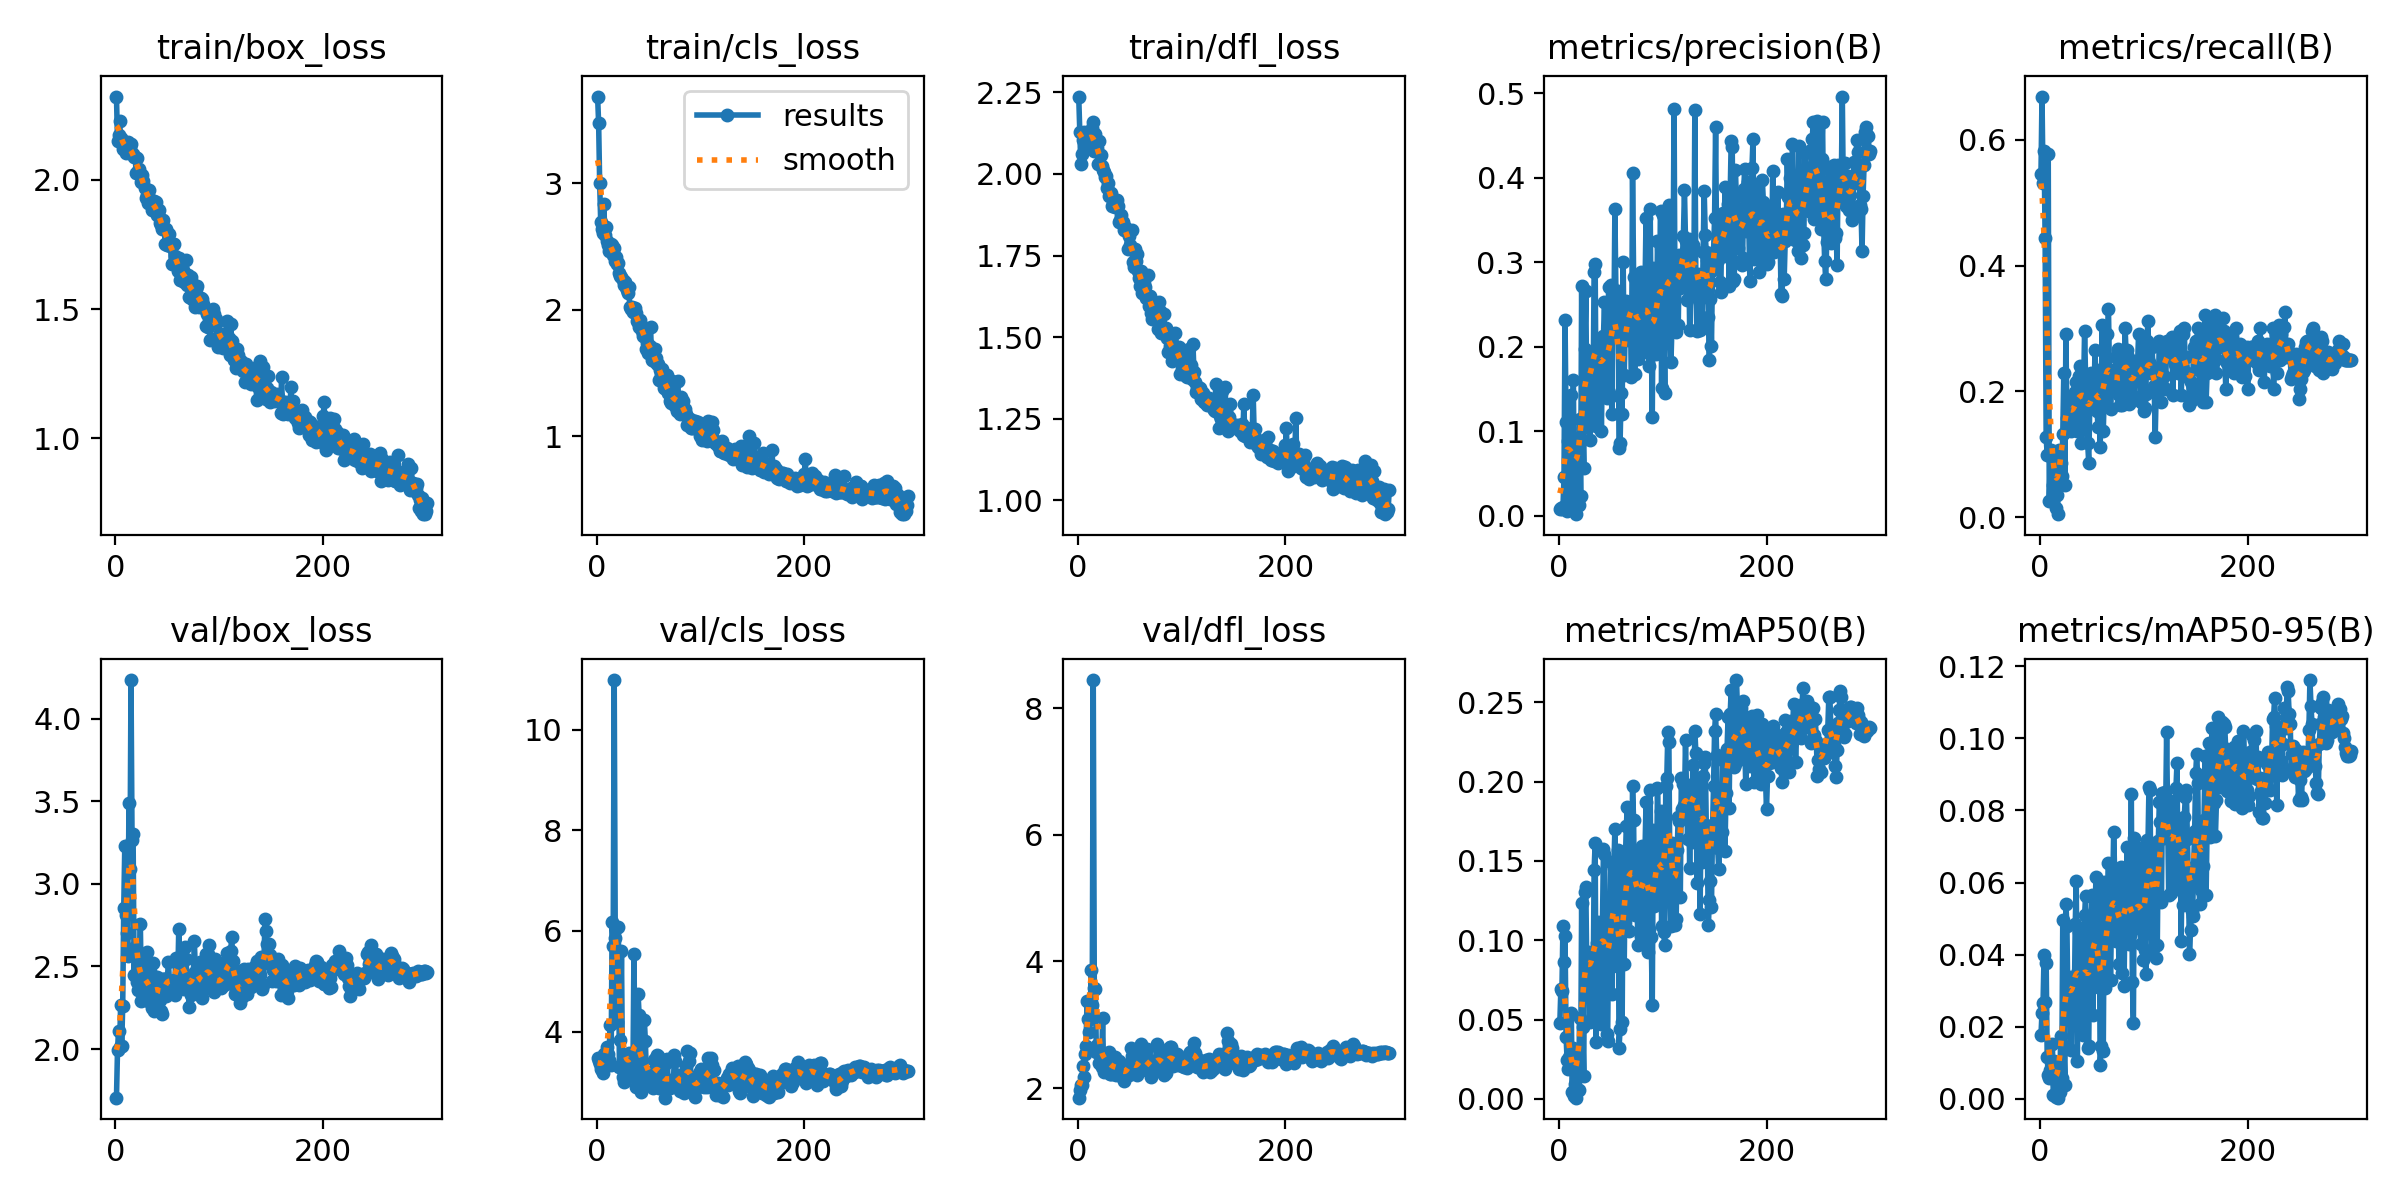

Values plotted in this chart, from the file beside it:
epoch, time, train/box_loss, train/cls_loss, train/dfl_loss, metrics/precision(B), metrics/recall(B), metrics/mAP50(B), metrics/mAP50-95(B), val/box_loss, val/cls_loss, val/dfl_loss, lr/pg0, lr/pg1, lr/pg2
1, 4.258, 2.323, 3.684, 2.237, 0.00841, 0.5459, 0.04792, 0.01763, 1.706, 3.471, 1.847, 0.0001334, 0.0001334, 0.0001334
2, 7.113, 2.149, 3.476, 2.128, 0.00882, 0.6684, 0.06953, 0.02388, 1.993, 3.421, 1.973, 0.0002825, 0.0002825, 0.0002825
3, 9.871, 2.173, 3, 2.03, 0.00793, 0.5306, 0.06805, 0.0266, 2.112, 3.364, 2.044, 0.0004306, 0.0004306, 0.0004306
4, 12.59, 2.227, 2.692, 2.06, 0.00989, 0.5816, 0.1091, 0.03991, 2.01, 3.261, 2.051, 0.0005777, 0.0005777, 0.0005777
5, 15.37, 2.163, 2.637, 2.105, 0.04546, 0.4439, 0.08629, 0.02693, 2.268, 3.245, 2.344, 0.0007238, 0.0007238, 0.0007238
6, 18.16, 2.155, 2.609, 2.129, 0.2316, 0.1275, 0.1025, 0.03765, 2.015, 3.176, 2.182, 0.0008689, 0.0008689, 0.0008689
7, 20.94, 2.121, 2.838, 2.119, 0.1108, 0.09918, 0.03928, 0.01153, 2.259, 3.544, 2.544, 0.001013, 0.001013, 0.001013
8, 23.65, 2.12, 2.59, 2.086, 0.00574, 0.5765, 0.02428, 0.00661, 2.852, 3.472, 2.656, 0.001156, 0.001156, 0.001156
9, 26.93, 2.122, 2.651, 2.101, 0.08869, 0.02551, 0.01898, 0.00564, 3.227, 3.499, 3.381, 0.001298, 0.001298, 0.001298
10, 29.73, 2.106, 2.542, 2.124, 0.05717, 0.09694, 0.02666, 0.00783, 2.81, 3.698, 3.087, 0.00144, 0.00144, 0.00144
11, 32.64, 2.135, 2.512, 2.101, 0.0644, 0.1064, 0.02005, 0.006, 2.7, 3.553, 2.892, 0.00158, 0.00158, 0.00158
12, 35.41, 2.146, 2.465, 2.096, 0.1425, 0.102, 0.05439, 0.01514, 2.562, 3.428, 3.083, 0.001606, 0.001606, 0.001606
13, 38.22, 2.129, 2.493, 2.118, 0.01476, 0.05102, 0.00438, 0.0011, 3.487, 4.126, 3.869, 0.001601, 0.001601, 0.001601
14, 41.09, 2.128, 2.521, 2.141, 0.1611, 0.07653, 0.03216, 0.01048, 3.089, 3.332, 3.316, 0.001595, 0.001595, 0.001595
15, 43.94, 2.141, 2.513, 2.159, 0.01348, 0.01531, 0.00174, 0.00052, 4.234, 6.177, 8.447, 0.00159, 0.00159, 0.00159
16, 46.78, 2.099, 2.435, 2.069, 0.07294, 0.03571, 0.00918, 0.00399, 3.268, 5.696, 3.581, 0.001584, 0.001584, 0.001584
17, 49.53, 2.099, 2.489, 2.123, 0.00181, 0.0051, 0.0007, 0.00028, 3.3, 10.99, 3.566, 0.001579, 0.001579, 0.001579
18, 52.27, 2.091, 2.384, 2.069, 0.09176, 0.1071, 0.03057, 0.00982, 2.449, 5.852, 2.566, 0.001573, 0.001573, 0.001573
19, 55.01, 2.088, 2.418, 2.08, 0.01252, 0.07143, 0.00539, 0.00187, 2.615, 6.062, 2.676, 0.001568, 0.001568, 0.001568
20, 57.69, 2.026, 2.361, 2.029, 0.1141, 0.08673, 0.05106, 0.01747, 2.45, 4.194, 2.599, 0.001562, 0.001562, 0.001562
21, 60.44, 2.086, 2.366, 2.101, 0.02328, 0.06633, 0.01513, 0.00573, 2.408, 6.086, 2.398, 0.001557, 0.001557, 0.001557
22, 63.25, 2.037, 2.294, 2.059, 0.2717, 0.1326, 0.1237, 0.04972, 2.357, 3.296, 2.506, 0.001551, 0.001551, 0.001551
23, 66.15, 2.044, 2.264, 2.025, 0.1036, 0.2296, 0.04532, 0.0145, 2.452, 3.835, 2.335, 0.001546, 0.001546, 0.001546
24, 68.92, 2.025, 2.257, 2.012, 0.05698, 0.05102, 0.01423, 0.00367, 2.756, 5.602, 3.101, 0.00154, 0.00154, 0.00154
25, 71.64, 1.992, 2.238, 2.005, 0.1978, 0.2908, 0.1303, 0.05415, 2.293, 3.101, 2.251, 0.001535, 0.001535, 0.001535
26, 74.34, 2.021, 2.194, 1.989, 0.2663, 0.1582, 0.1336, 0.04787, 2.45, 2.997, 2.411, 0.001529, 0.001529, 0.001529
27, 77.12, 1.998, 2.217, 1.993, 0.1273, 0.1837, 0.07905, 0.02446, 2.358, 3.317, 2.335, 0.001524, 0.001524, 0.001524
28, 79.88, 1.967, 2.176, 1.958, 0.1906, 0.1582, 0.08623, 0.03054, 2.449, 3.467, 2.464, 0.001518, 0.001518, 0.001518
29, 82.6, 1.93, 2.157, 1.971, 0.1807, 0.1888, 0.0927, 0.03366, 2.405, 3.432, 2.433, 0.001513, 0.001513, 0.001513
30, 85.31, 1.942, 2.135, 1.933, 0.09009, 0.1378, 0.04861, 0.01356, 2.587, 3.437, 2.567, 0.001507, 0.001507, 0.001507
31, 88.01, 1.911, 2.183, 1.942, 0.1335, 0.1837, 0.0746, 0.02738, 2.289, 3.581, 2.227, 0.001502, 0.001502, 0.001502
32, 90.78, 1.961, 2.018, 1.941, 0.1892, 0.148, 0.08219, 0.03028, 2.347, 3.263, 2.229, 0.001496, 0.001496, 0.001496
33, 93.5, 1.928, 2.004, 1.903, 0.1402, 0.1531, 0.06292, 0.02435, 2.475, 3.259, 2.469, 0.001491, 0.001491, 0.001491
34, 96.18, 1.916, 2.02, 1.909, 0.2887, 0.199, 0.1444, 0.04839, 2.315, 3.121, 2.373, 0.001485, 0.001485, 0.001485
35, 98.89, 1.884, 1.983, 1.901, 0.2981, 0.2143, 0.1613, 0.0605, 2.246, 3.123, 2.228, 0.00148, 0.00148, 0.00148
36, 101.7, 1.903, 1.98, 1.898, 0.1061, 0.1378, 0.03599, 0.01047, 2.519, 5.533, 2.483, 0.001474, 0.001474, 0.001474
37, 104.4, 1.918, 2.01, 1.906, 0.1687, 0.2092, 0.09795, 0.03554, 2.232, 3.5, 2.205, 0.001469, 0.001469, 0.001469
38, 107.1, 1.905, 1.974, 1.919, 0.2097, 0.2245, 0.1118, 0.04623, 2.259, 2.892, 2.219, 0.001463, 0.001463, 0.001463
39, 109.8, 1.915, 1.908, 1.903, 0.1809, 0.2398, 0.1018, 0.03365, 2.411, 3.557, 2.376, 0.001458, 0.001458, 0.001458
40, 112.5, 1.865, 1.901, 1.852, 0.1996, 0.1173, 0.08227, 0.02563, 2.438, 4.74, 2.427, 0.001452, 0.001452, 0.001452
41, 115.3, 1.868, 1.865, 1.86, 0.1008, 0.1531, 0.04711, 0.01781, 2.43, 4.323, 2.351, 0.001447, 0.001447, 0.001447
42, 118, 1.885, 1.92, 1.873, 0.185, 0.199, 0.1085, 0.03213, 2.406, 3.244, 2.379, 0.001441, 0.001441, 0.001441
43, 120.8, 1.833, 1.876, 1.848, 0.2126, 0.2959, 0.1578, 0.0511, 2.299, 2.793, 2.203, 0.001436, 0.001436, 0.001436
44, 123.5, 1.827, 1.828, 1.851, 0.2526, 0.2194, 0.1543, 0.05615, 2.232, 3.017, 2.165, 0.00143, 0.00143, 0.00143
45, 126.2, 1.809, 1.791, 1.828, 0.1765, 0.1837, 0.08491, 0.03856, 2.214, 3.088, 2.113, 0.001425, 0.001425, 0.001425
46, 128.9, 1.845, 1.793, 1.836, 0.1399, 0.1173, 0.04076, 0.01402, 2.426, 4.233, 2.35, 0.001419, 0.001419, 0.001419
47, 131.6, 1.813, 1.792, 1.828, 0.149, 0.08673, 0.03641, 0.0147, 2.426, 3.812, 2.21, 0.001414, 0.001414, 0.001414
48, 134.3, 1.753, 1.693, 1.771, 0.2706, 0.1786, 0.1096, 0.04471, 2.424, 3.129, 2.269, 0.001408, 0.001408, 0.001408
49, 137.1, 1.808, 1.736, 1.809, 0.1411, 0.2296, 0.08884, 0.03117, 2.323, 3.152, 2.209, 0.001403, 0.001403, 0.001403
50, 139.8, 1.748, 1.659, 1.784, 0.2732, 0.2245, 0.1492, 0.05657, 2.421, 2.989, 2.392, 0.001397, 0.001397, 0.001397
51, 142.5, 1.755, 1.716, 1.772, 0.1202, 0.1735, 0.06612, 0.02316, 2.527, 3.19, 2.64, 0.001392, 0.001392, 0.001392
52, 145.2, 1.79, 1.867, 1.829, 0.2386, 0.1786, 0.1256, 0.04762, 2.413, 3.078, 2.498, 0.001386, 0.001386, 0.001386
53, 147.8, 1.745, 1.606, 1.73, 0.2192, 0.2653, 0.1457, 0.05263, 2.394, 2.985, 2.41, 0.001381, 0.001381, 0.001381
54, 150.5, 1.676, 1.623, 1.715, 0.3626, 0.2092, 0.1701, 0.06143, 2.36, 2.875, 2.297, 0.001375, 0.001375, 0.001375
55, 153.2, 1.751, 1.599, 1.771, 0.2629, 0.1684, 0.1301, 0.04637, 2.39, 3.431, 2.292, 0.00137, 0.00137, 0.00137
56, 155.9, 1.753, 1.691, 1.733, 0.2137, 0.1429, 0.08365, 0.03093, 2.417, 3.45, 2.278, 0.001364, 0.001364, 0.001364
57, 158.6, 1.706, 1.615, 1.754, 0.2656, 0.2347, 0.1567, 0.05746, 2.325, 2.941, 2.209, 0.001359, 0.001359, 0.001359
58, 161.3, 1.689, 1.571, 1.702, 0.08071, 0.1122, 0.03213, 0.00946, 2.55, 3.533, 2.423, 0.001353, 0.001353, 0.001353
59, 164, 1.678, 1.575, 1.682, 0.08569, 0.1837, 0.04398, 0.01462, 2.519, 3.514, 2.434, 0.001348, 0.001348, 0.001348
60, 166.8, 1.646, 1.443, 1.657, 0.145, 0.3061, 0.1368, 0.04483, 2.42, 2.887, 2.312, 0.001342, 0.001342, 0.001342
... 240 more rows
